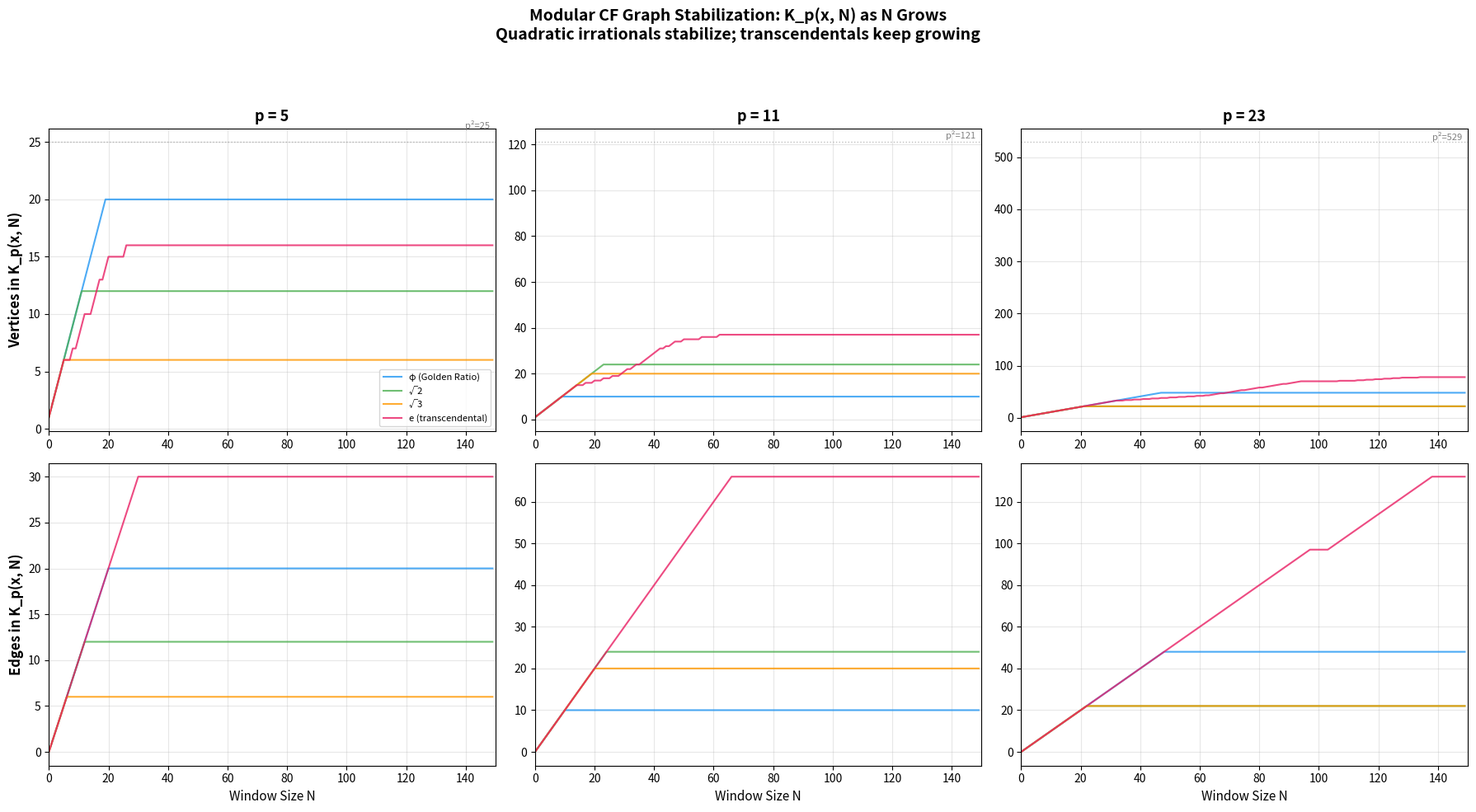

Here is the Python script that generated this plot:
#!/usr/bin/env python3
"""
Visualization: Graph Stabilization Curves
===========================================

Shows how the modular CF graph K_p(x, N) stabilizes as N grows.
For quadratic irrationals, both vertex count and edge count plateau
at a finite value determined by the period. For transcendentals,
the counts grow continuously (up to the p² bound).

This directly illustrates the main theorem: eventually periodic CF
coefficients produce eventually periodic graph invariants.
"""

import matplotlib.pyplot as plt
import numpy as np


def compute_graph_growth(coeffs_func, p, max_n=200):
    """Track vertex and edge count as window size N grows."""
    vertices = set()
    edges = set()
    vertex_counts = []
    edge_counts = []
    new_edge_counts = []

    p_prev, p_curr = 1 % p, coeffs_func(0) % p
    q_prev, q_curr = 0, 1 % p
    prev_pair = (p_curr, q_curr)
    vertices.add(prev_pair)
    vertex_counts.append(len(vertices))
    edge_counts.append(len(edges))
    new_edge_counts.append(0)

    for n in range(1, max_n):
        a = coeffs_func(n) % p
        p_new = (a * p_curr + p_prev) % p
        q_new = (a * q_curr + q_prev) % p
        p_prev, p_curr = p_curr, p_new
        q_prev, q_curr = q_curr, q_new

        curr_pair = (p_curr, q_curr)
        vertices.add(curr_pair)
        old_edge_count = len(edges)
        edges.add((prev_pair, curr_pair))
        new_edges = len(edges) - old_edge_count
        prev_pair = curr_pair

        vertex_counts.append(len(vertices))
        edge_counts.append(len(edges))
        new_edge_counts.append(new_edges)

    return vertex_counts, edge_counts, new_edge_counts


# Define number sequences
def golden(n): return 1
def sqrt2(n): return 1 if n == 0 else 2
def sqrt3(n):
    if n == 0: return 1
    return 1 if n % 2 == 1 else 2
def euler_e(n):
    if n == 0: return 2
    if (n + 1) % 3 == 0: return 2 * ((n + 1) // 3)
    return 1

fig, axes = plt.subplots(2, 3, figsize=(18, 10))

primes = [5, 11, 23]
numbers = [
    ("φ (Golden Ratio)", golden, '#2196F3'),
    ("√2", sqrt2, '#4CAF50'),
    ("√3", sqrt3, '#FF9800'),
    ("e (transcendental)", euler_e, '#E91E63'),
]

max_n = 150

for col, p in enumerate(primes):
    ax_vert = axes[0][col]
    ax_edge = axes[1][col]

    for name, func, color in numbers:
        vcounts, ecounts, new_ecounts = compute_graph_growth(func, p, max_n)
        ns = range(len(vcounts))

        ax_vert.plot(ns, vcounts, color=color, linewidth=1.5, label=name, alpha=0.8)
        ax_edge.plot(ns, ecounts, color=color, linewidth=1.5, label=name, alpha=0.8)

    # Add p² bound line
    ax_vert.axhline(y=p**2, color='gray', linestyle=':', alpha=0.5, linewidth=1)
    ax_vert.text(max_n - 2, p**2 + 1, f'p²={p**2}', fontsize=8, color='gray',
                ha='right', va='bottom')

    ax_vert.set_title(f'p = {p}', fontsize=13, fontweight='bold')
    ax_vert.set_ylabel('Vertex Count' if col == 0 else '', fontsize=11)
    ax_vert.set_xlim(0, max_n)
    ax_vert.grid(True, alpha=0.3)
    if col == 0:
        ax_vert.legend(fontsize=8, loc='lower right')

    ax_edge.set_xlabel('Window Size N', fontsize=11)
    ax_edge.set_ylabel('Edge Count' if col == 0 else '', fontsize=11)
    ax_edge.set_xlim(0, max_n)
    ax_edge.grid(True, alpha=0.3)

# Add row labels
axes[0][0].set_ylabel('Vertices in K_p(x, N)', fontsize=12, fontweight='bold')
axes[1][0].set_ylabel('Edges in K_p(x, N)', fontsize=12, fontweight='bold')

fig.suptitle('Modular CF Graph Stabilization: K_p(x, N) as N Grows\n'
             'Quadratic irrationals stabilize; transcendentals keep growing',
             fontsize=14, fontweight='bold')
plt.tight_layout(rect=[0, 0, 1, 0.93])
plt.savefig('viz_graph_stabilization.png', dpi=150, bbox_inches='tight')
print("Saved viz_graph_stabilization.png")
